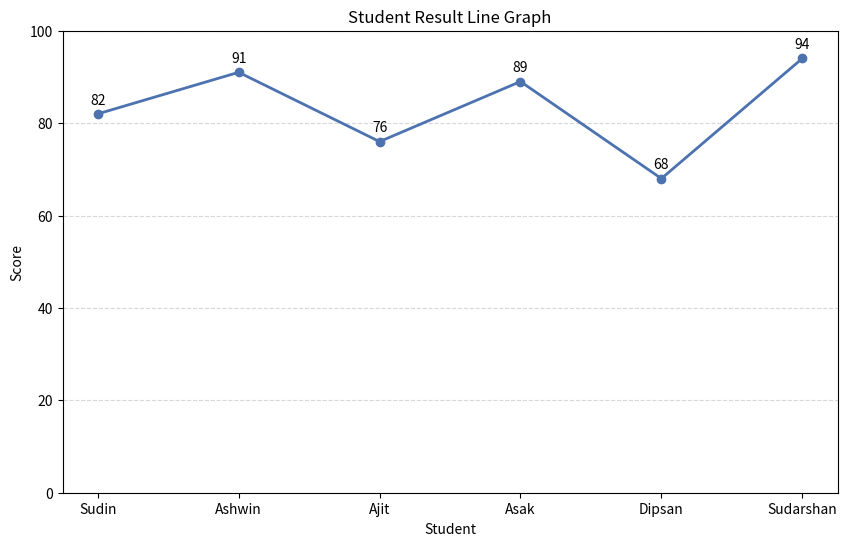

This figure's Python source:
import matplotlib.pyplot as plt

students = ["Sudin", "Ashwin", "Ajit", "Asak", "Dipsan", "Sudarshan"]
scores = [82, 91, 76, 89, 68, 94]

plt.figure(figsize=(10, 6))
plt.plot(students, scores, marker="o", linestyle="-", color="#4C72B0", linewidth=2)
plt.title("Student Result Line Graph")
plt.xlabel("Student")
plt.ylabel("Score")
plt.ylim(0, 100)
plt.grid(axis="y", linestyle="--", alpha=0.5)

for index, score in enumerate(scores):
    plt.text(index, score + 1.5, str(score), ha="center", va="bottom")

plt.show()
